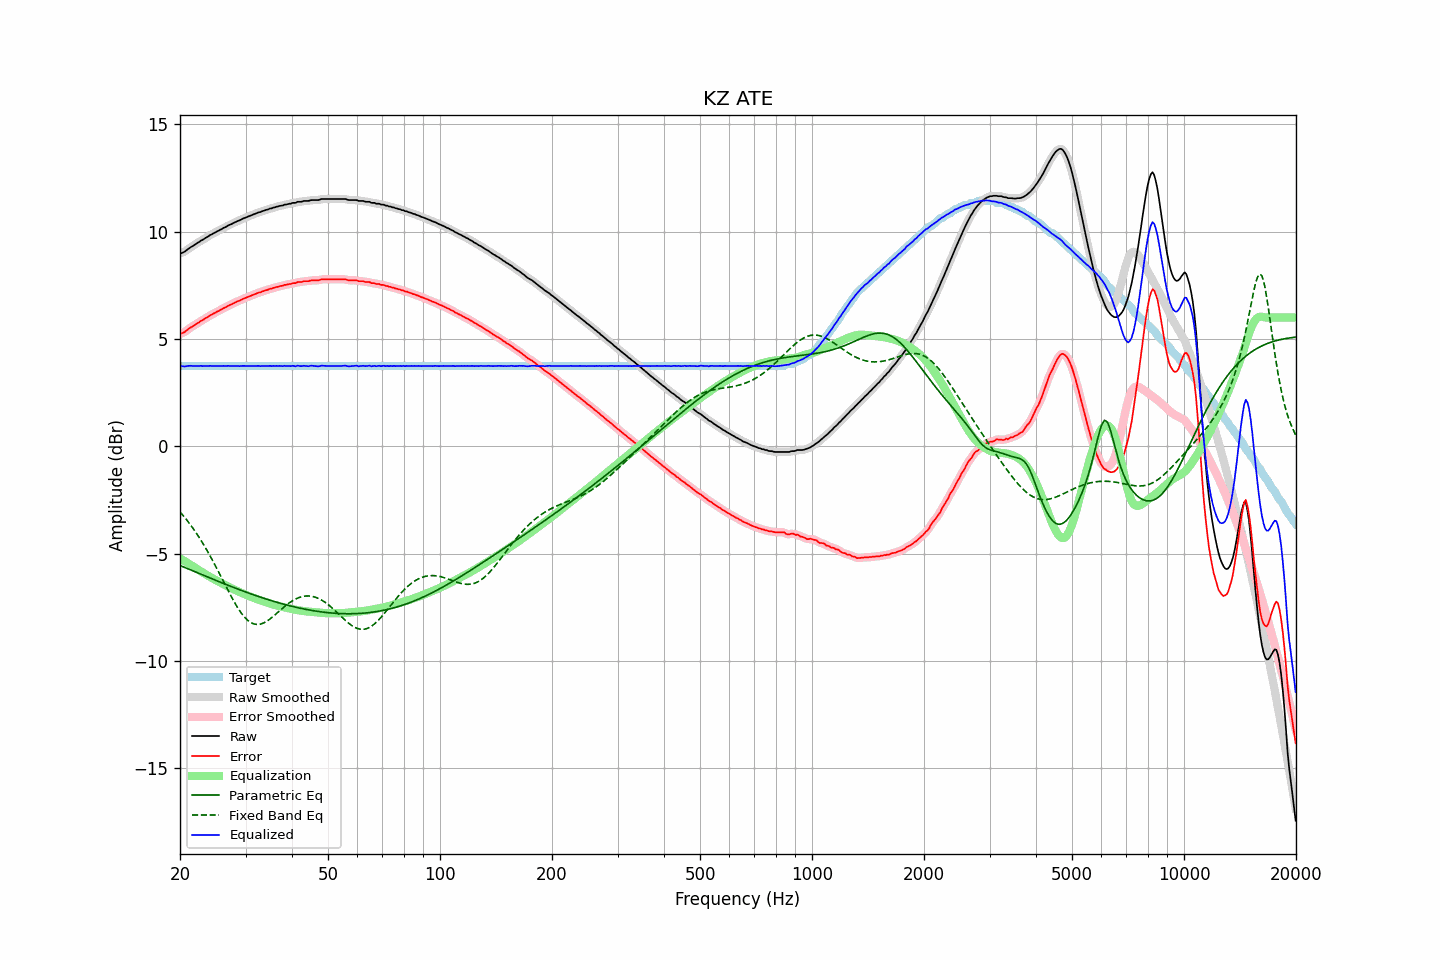

Data behind this chart, as committed beside it:
frequency, raw, error, smoothed, error_smoothed, equalization, parametric_eq, fixed_band_eq, equalized_raw, equalized_smoothed, target
20.00, 8.99, 5.25, 8.99, 5.25, -5.22, -5.56, -3.06, 3.77, 3.76, 3.74
20.20, 9.00, 5.26, 9.01, 5.27, -5.27, -5.59, -3.15, 3.74, 3.74, 3.74
20.40, 9.03, 5.29, 9.04, 5.30, -5.31, -5.62, -3.23, 3.72, 3.73, 3.74
20.61, 9.07, 5.33, 9.08, 5.34, -5.36, -5.65, -3.32, 3.72, 3.72, 3.74
20.81, 9.13, 5.39, 9.13, 5.39, -5.40, -5.68, -3.42, 3.73, 3.73, 3.74
21.02, 9.19, 5.45, 9.19, 5.45, -5.45, -5.71, -3.51, 3.75, 3.74, 3.74
21.23, 9.24, 5.50, 9.24, 5.50, -5.50, -5.74, -3.61, 3.75, 3.75, 3.74
21.44, 9.29, 5.55, 9.29, 5.55, -5.54, -5.78, -3.71, 3.75, 3.75, 3.74
21.66, 9.33, 5.59, 9.34, 5.60, -5.59, -5.81, -3.81, 3.74, 3.74, 3.74
21.87, 9.38, 5.64, 9.39, 5.64, -5.65, -5.84, -3.92, 3.74, 3.74, 3.74
22.09, 9.43, 5.69, 9.43, 5.69, -5.69, -5.87, -4.03, 3.74, 3.74, 3.74
22.31, 9.48, 5.74, 9.48, 5.74, -5.74, -5.90, -4.14, 3.74, 3.74, 3.74
22.54, 9.52, 5.78, 9.53, 5.79, -5.79, -5.93, -4.26, 3.74, 3.74, 3.74
22.76, 9.58, 5.84, 9.57, 5.83, -5.83, -5.96, -4.38, 3.75, 3.74, 3.74
22.99, 9.61, 5.87, 9.62, 5.88, -5.88, -6.00, -4.50, 3.73, 3.74, 3.74
23.22, 9.66, 5.92, 9.67, 5.92, -5.93, -6.03, -4.62, 3.74, 3.74, 3.74
23.45, 9.71, 5.97, 9.71, 5.97, -5.97, -6.06, -4.75, 3.74, 3.74, 3.74
23.69, 9.75, 6.01, 9.76, 6.02, -6.02, -6.09, -4.88, 3.74, 3.74, 3.74
23.92, 9.80, 6.06, 9.80, 6.06, -6.06, -6.12, -5.01, 3.74, 3.74, 3.74
24.16, 9.85, 6.11, 9.85, 6.11, -6.10, -6.15, -5.15, 3.75, 3.74, 3.74
24.40, 9.88, 6.14, 9.89, 6.15, -6.15, -6.18, -5.29, 3.74, 3.74, 3.74
24.65, 9.93, 6.19, 9.93, 6.19, -6.19, -6.21, -5.43, 3.75, 3.74, 3.74
24.89, 9.96, 6.22, 9.97, 6.23, -6.23, -6.24, -5.57, 3.74, 3.74, 3.74
25.14, 10.01, 6.27, 10.01, 6.27, -6.27, -6.27, -5.71, 3.75, 3.74, 3.74
25.39, 10.04, 6.30, 10.05, 6.31, -6.31, -6.30, -5.86, 3.74, 3.74, 3.74
25.65, 10.09, 6.35, 10.09, 6.35, -6.35, -6.33, -6.00, 3.75, 3.74, 3.74
25.91, 10.12, 6.38, 10.13, 6.39, -6.39, -6.36, -6.15, 3.74, 3.74, 3.74
26.16, 10.17, 6.43, 10.17, 6.43, -6.43, -6.39, -6.30, 3.75, 3.74, 3.74
26.43, 10.20, 6.46, 10.21, 6.47, -6.47, -6.42, -6.44, 3.74, 3.74, 3.74
26.69, 10.24, 6.50, 10.25, 6.51, -6.51, -6.45, -6.59, 3.74, 3.74, 3.74
26.96, 10.29, 6.55, 10.29, 6.54, -6.54, -6.48, -6.73, 3.75, 3.74, 3.74
27.23, 10.32, 6.58, 10.32, 6.58, -6.58, -6.51, -6.88, 3.74, 3.74, 3.74
27.50, 10.35, 6.61, 10.36, 6.62, -6.62, -6.54, -7.02, 3.74, 3.74, 3.74
27.77, 10.39, 6.65, 10.39, 6.65, -6.65, -6.57, -7.15, 3.74, 3.74, 3.74
28.05, 10.43, 6.69, 10.43, 6.69, -6.69, -6.60, -7.29, 3.75, 3.74, 3.74
28.33, 10.46, 6.72, 10.47, 6.72, -6.72, -6.63, -7.41, 3.74, 3.74, 3.74
28.62, 10.50, 6.76, 10.50, 6.76, -6.76, -6.66, -7.54, 3.75, 3.74, 3.74
28.90, 10.52, 6.78, 10.53, 6.79, -6.79, -6.68, -7.65, 3.73, 3.74, 3.74
29.19, 10.56, 6.82, 10.57, 6.82, -6.82, -6.71, -7.76, 3.74, 3.74, 3.74
29.48, 10.60, 6.86, 10.60, 6.86, -6.86, -6.74, -7.86, 3.75, 3.74, 3.74
29.78, 10.63, 6.89, 10.63, 6.89, -6.89, -6.77, -7.95, 3.74, 3.74, 3.74
30.08, 10.66, 6.92, 10.66, 6.92, -6.92, -6.80, -8.03, 3.74, 3.74, 3.74
30.38, 10.69, 6.95, 10.69, 6.95, -6.95, -6.82, -8.11, 3.74, 3.74, 3.74
30.68, 10.72, 6.98, 10.72, 6.98, -6.98, -6.85, -8.16, 3.74, 3.74, 3.74
30.99, 10.75, 7.01, 10.75, 7.01, -7.01, -6.88, -8.22, 3.74, 3.74, 3.74
31.30, 10.78, 7.04, 10.78, 7.04, -7.04, -6.90, -8.25, 3.74, 3.74, 3.74
31.61, 10.81, 7.07, 10.81, 7.07, -7.07, -6.93, -8.28, 3.74, 3.74, 3.74
31.93, 10.84, 7.10, 10.85, 7.10, -7.10, -6.96, -8.30, 3.74, 3.74, 3.74
32.24, 10.87, 7.13, 10.87, 7.13, -7.13, -6.98, -8.31, 3.75, 3.74, 3.74
32.57, 10.90, 7.16, 10.90, 7.16, -7.16, -7.01, -8.30, 3.75, 3.74, 3.74
32.89, 10.91, 7.17, 10.92, 7.18, -7.18, -7.03, -8.29, 3.73, 3.74, 3.74
33.22, 10.95, 7.21, 10.95, 7.21, -7.21, -7.06, -8.27, 3.74, 3.74, 3.74
33.55, 10.97, 7.23, 10.98, 7.23, -7.23, -7.08, -8.24, 3.74, 3.74, 3.74
33.89, 11.00, 7.26, 11.00, 7.26, -7.26, -7.11, -8.20, 3.74, 3.74, 3.74
34.23, 11.02, 7.28, 11.03, 7.28, -7.28, -7.13, -8.15, 3.74, 3.74, 3.74
34.57, 11.04, 7.30, 11.05, 7.31, -7.31, -7.15, -8.10, 3.74, 3.74, 3.74
34.92, 11.08, 7.34, 11.07, 7.33, -7.33, -7.18, -8.05, 3.75, 3.74, 3.74
35.27, 11.08, 7.34, 11.09, 7.35, -7.35, -7.20, -7.99, 3.73, 3.74, 3.74
35.62, 11.12, 7.38, 11.12, 7.38, -7.38, -7.22, -7.93, 3.75, 3.74, 3.74
35.97, 11.13, 7.39, 11.14, 7.39, -7.40, -7.25, -7.86, 3.74, 3.74, 3.74
... 635 more rows
